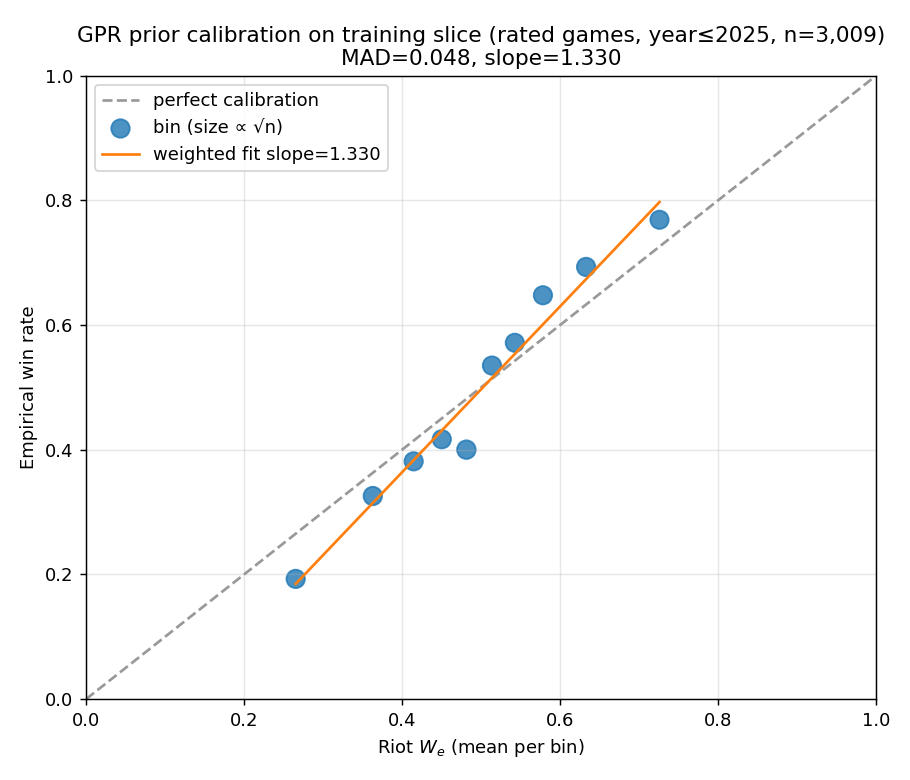

Values plotted in this chart, from the file beside it:
bin, n, emp_wr, mean_p_riot, mean_gpr_diff, gap
(-503.001, -184.2], 301, 0.1927, 0.2652, -269.9, -0.07252
(-184.2, -113.0], 304, 0.3257, 0.3628, -147, -0.03713
(-113.0, -70.0], 299, 0.3813, 0.4146, -90, -0.03328
(-70.0, -36.8], 300, 0.4167, 0.4501, -52.16, -0.03348
(-36.8, -3.0], 315, 0.4, 0.4813, -19.55, -0.08126
(-3.0, 29.0], 301, 0.5349, 0.5137, 14.24, 0.02123
(29.0, 61.0], 294, 0.5714, 0.5426, 44.5, 0.02885
(61.0, 103.0], 298, 0.6477, 0.5782, 82.21, 0.06947
(103.0, 178.0], 303, 0.6931, 0.6328, 142.1, 0.06026
(178.0, 477.0], 294, 0.7687, 0.7257, 257.3, 0.04297
